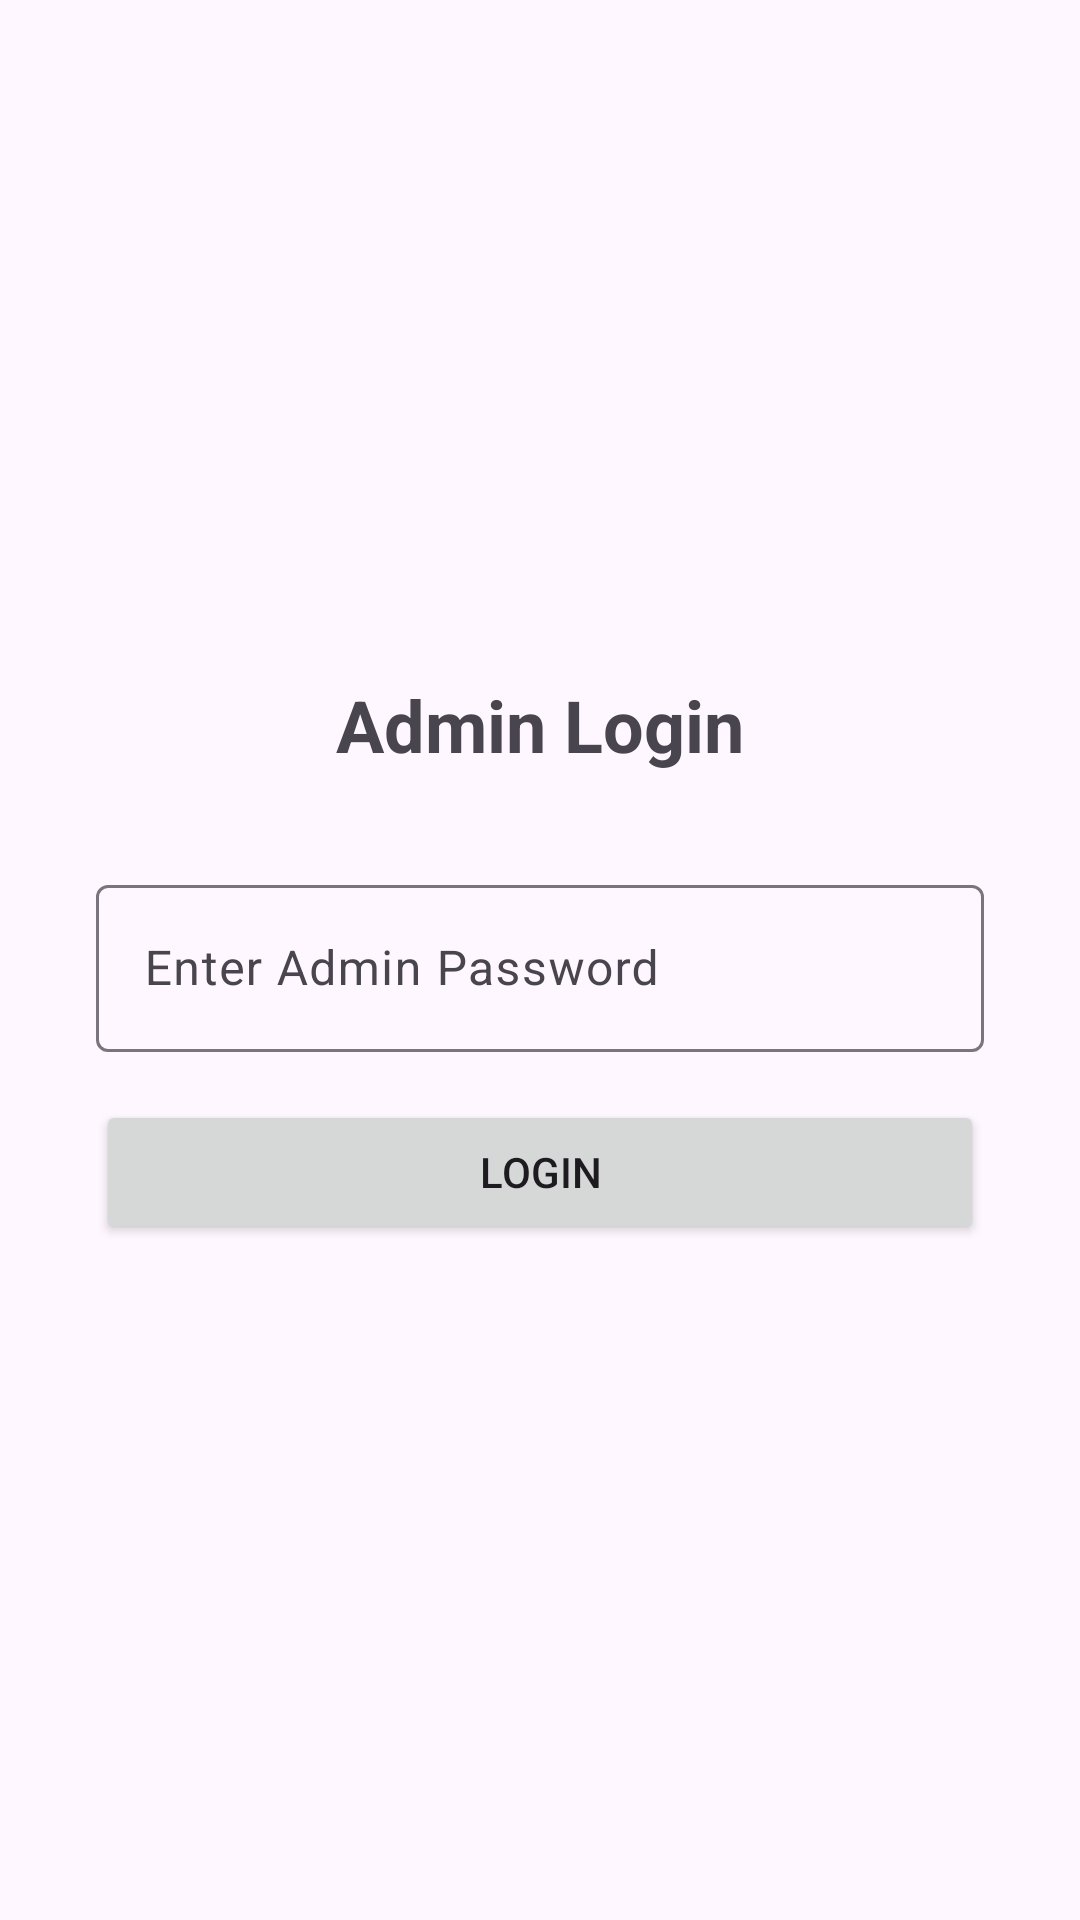

Layout XML and referenced resources for this Android screen:
<!-- AndroidManifest.xml: application theme Theme.DigitalizedDonationBox -->
<!-- res/layout/fragment_admin_login.xml -->
<?xml version="1.0" encoding="utf-8"?>
<LinearLayout xmlns:android="http://schemas.android.com/apk/res/android"
    android:layout_width="match_parent"
    android:layout_height="match_parent"
    android:gravity="center"
    android:orientation="vertical"
    android:padding="32dp">

    <TextView
        android:layout_width="wrap_content"
        android:layout_height="wrap_content"
        android:text="@string/title_admin_login"
        android:textSize="24sp"
        android:textStyle="bold"
        android:layout_marginBottom="32dp"/>

    <com.google.android.material.textfield.TextInputLayout
        style="@style/Widget.Material3.TextInputLayout.OutlinedBox"
        android:layout_width="match_parent"
        android:layout_height="wrap_content"
        android:hint="@string/prompt_admin_password">

        <com.google.android.material.textfield.TextInputEditText
            android:id="@+id/etPassword"
            android:layout_width="match_parent"
            android:layout_height="wrap_content"
            android:inputType="textPassword" />
    </com.google.android.material.textfield.TextInputLayout>

    <Button
        android:id="@+id/btnLogin"
        android:layout_width="match_parent"
        android:layout_height="wrap_content"
        android:layout_marginTop="16dp"
        android:text="@string/action_login" />

</LinearLayout>
<!-- resources referenced by this layout -->
<resources>
  <string name="action_login">Login</string>
  <string name="prompt_admin_password">Enter Admin Password</string>
  <string name="title_admin_login">Admin Login</string>
  <style name="Theme.DigitalizedDonationBox" parent="Base.Theme.DigitalizedDonationBox" />
  <style name="Base.Theme.DigitalizedDonationBox" parent="Theme.Material3.DayNight.NoActionBar">
          
          
      </style>
</resources>
